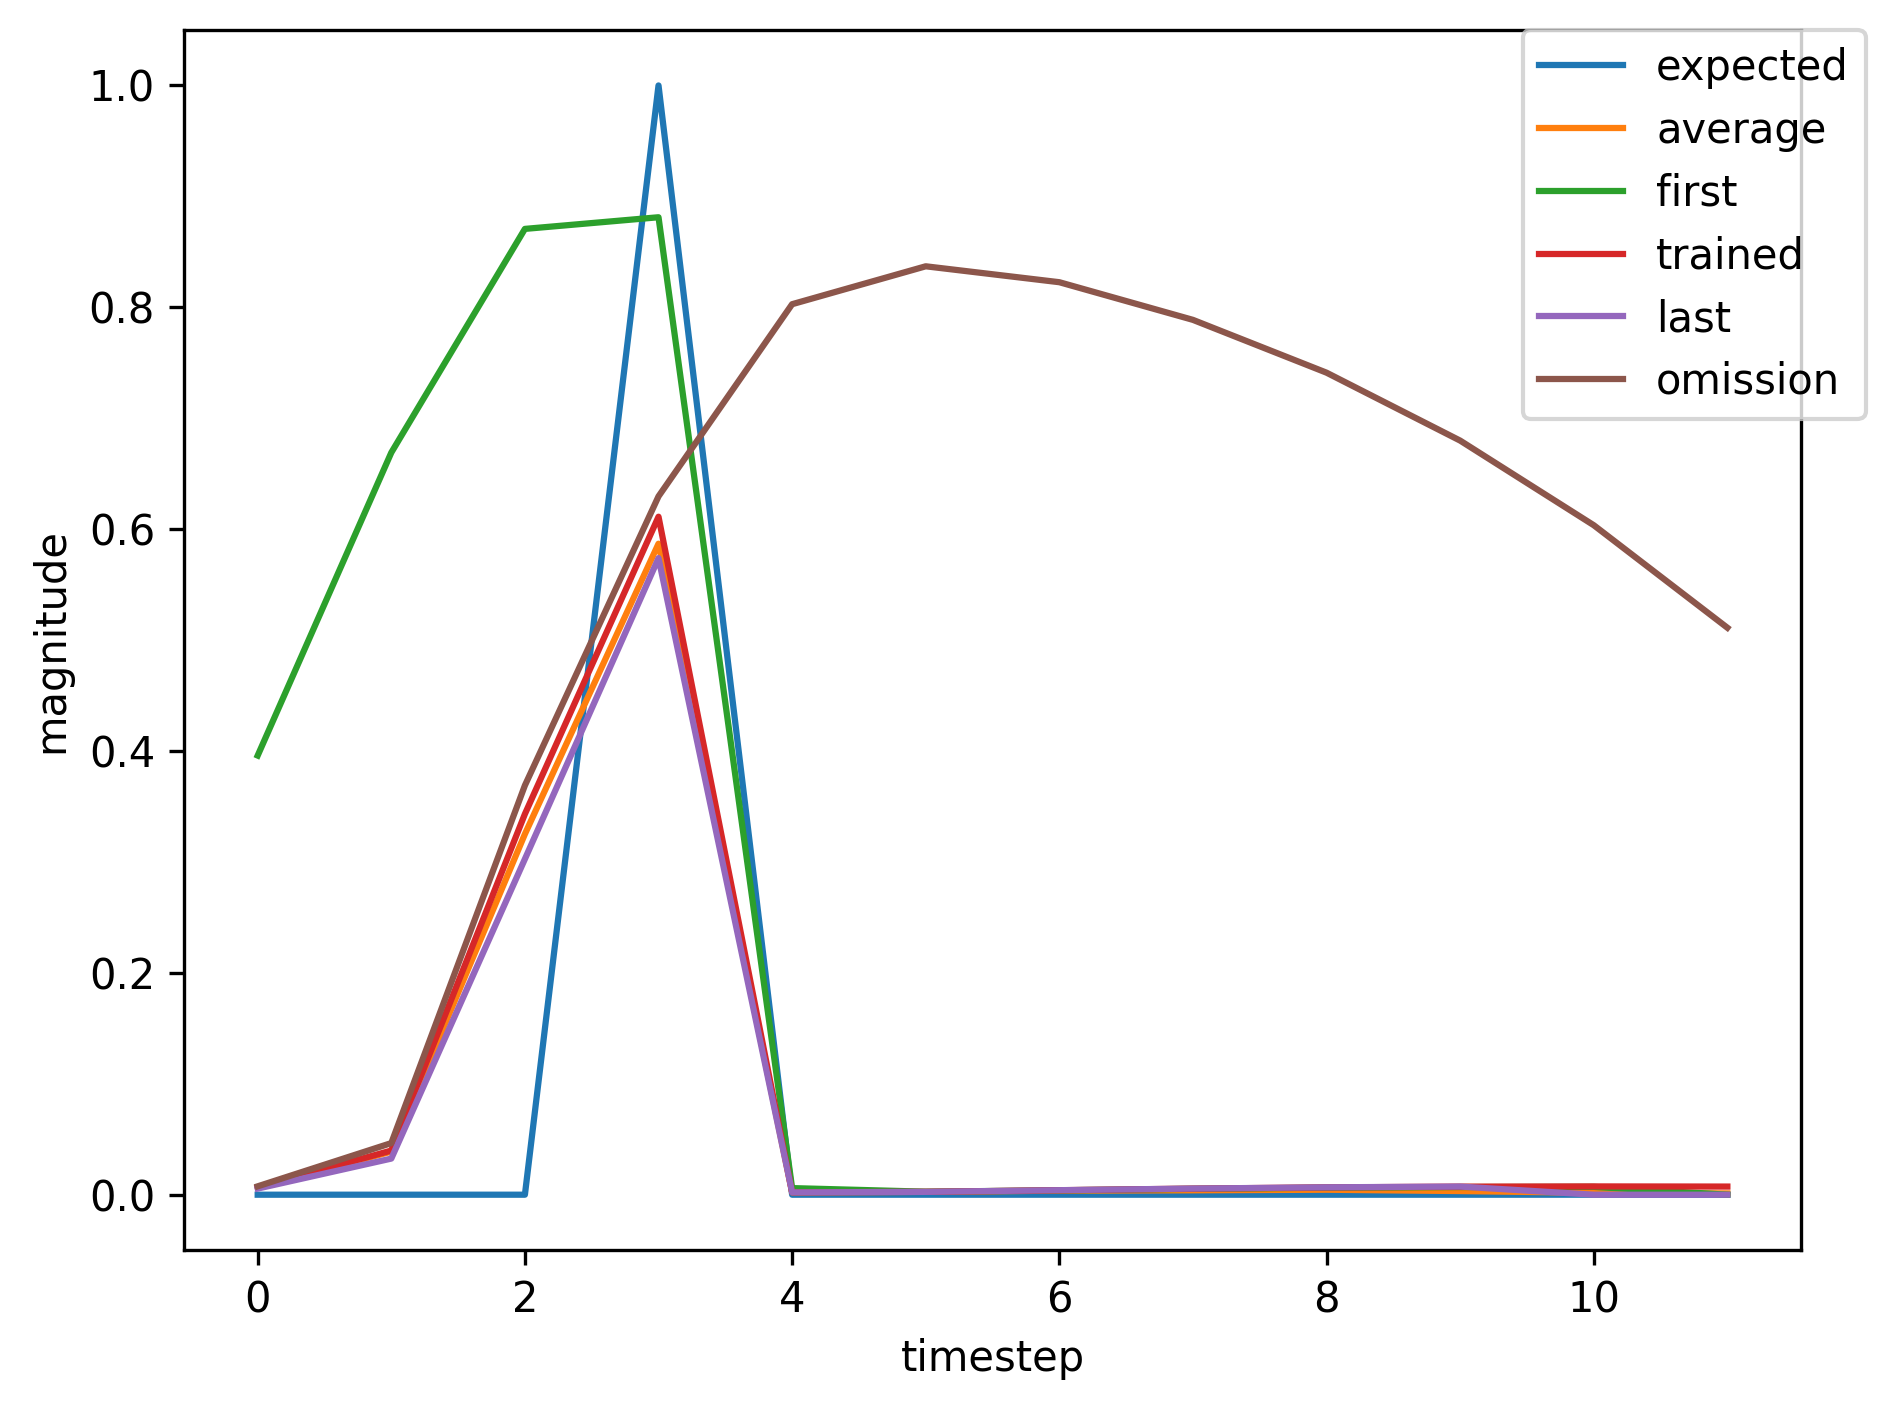

Source data for this figure (header and first rows):
, input, expected_output, network_output
0, 1.0, 0, 0.3959
1, 0.0, 0, 0.669
2, 0.0, 0, 0.8707
3, 2.0, 1, 0.8812
4, 0.0, 0, 0.005952
5, 0.0, 0, 0.002713
6, 0.0, 0, 0.003982
7, 0.0, 0, 0.0053
8, 0.0, 0, 0.006308
9, 0.0, 0, 0.006893
10, 0.0, 0, 0.007071
11, 1.0, 0, 0.006935
12, 0.0, 0, 0.0385
13, 0.0, 0, 0.3103
14, 2.0, 1, 0.5686
15, 0.0, 0, 0.002044
16, 0.0, 0, 0.002521
17, 0.0, 0, 0.003999
18, 0.0, 0, 0.005411
19, 1.0, 0, 0.006502
20, 0.0, 0, 0.03984
21, 0.0, 0, 0.3435
22, 2.0, 1, 0.6115
23, 0.0, 0, 0.00223
24, 0.0, 0, 0.002557
25, 0.0, 0, 0.004048
26, 0.0, 0, 0.005483
27, 0.0, 0, 0.006596
28, 1.0, 0, 0.007258
29, 0.0, 0, 0.04544
30, 0.0, 0, 0.3701
31, 2.0, 1, 0.6331
32, 0.0, 0, 0.002318
33, 0.0, 0, 0.002554
34, 1.0, 0, 0.00403
35, 0.0, 0, 0.0206
36, 0.0, 0, 0.2087
37, 2.0, 1, 0.4577
38, 0.0, 0, 0.001769
39, 0.0, 0, 0.002552
40, 0.0, 0, 0.004103
41, 0.0, 0, 0.005589
42, 0.0, 0, 0.00675
43, 0.0, 0, 0.007447
44, 0.0, 0, 0.00768
45, 1.0, 0, 0.007543
46, 0.0, 0, 0.04477
47, 0.0, 0, 0.3524
48, 2.0, 1, 0.6122
49, 0.0, 0, 0.002212
50, 0.0, 0, 0.002534
51, 0.0, 0, 0.004003
52, 0.0, 0, 0.005412
53, 1.0, 0, 0.006501
54, 0.0, 0, 0.03982
55, 0.0, 0, 0.3432
56, 2.0, 1, 0.6112
57, 0.0, 0, 0.002229
58, 0.0, 0, 0.002557
59, 0.0, 0, 0.004048
... 408 more rows
